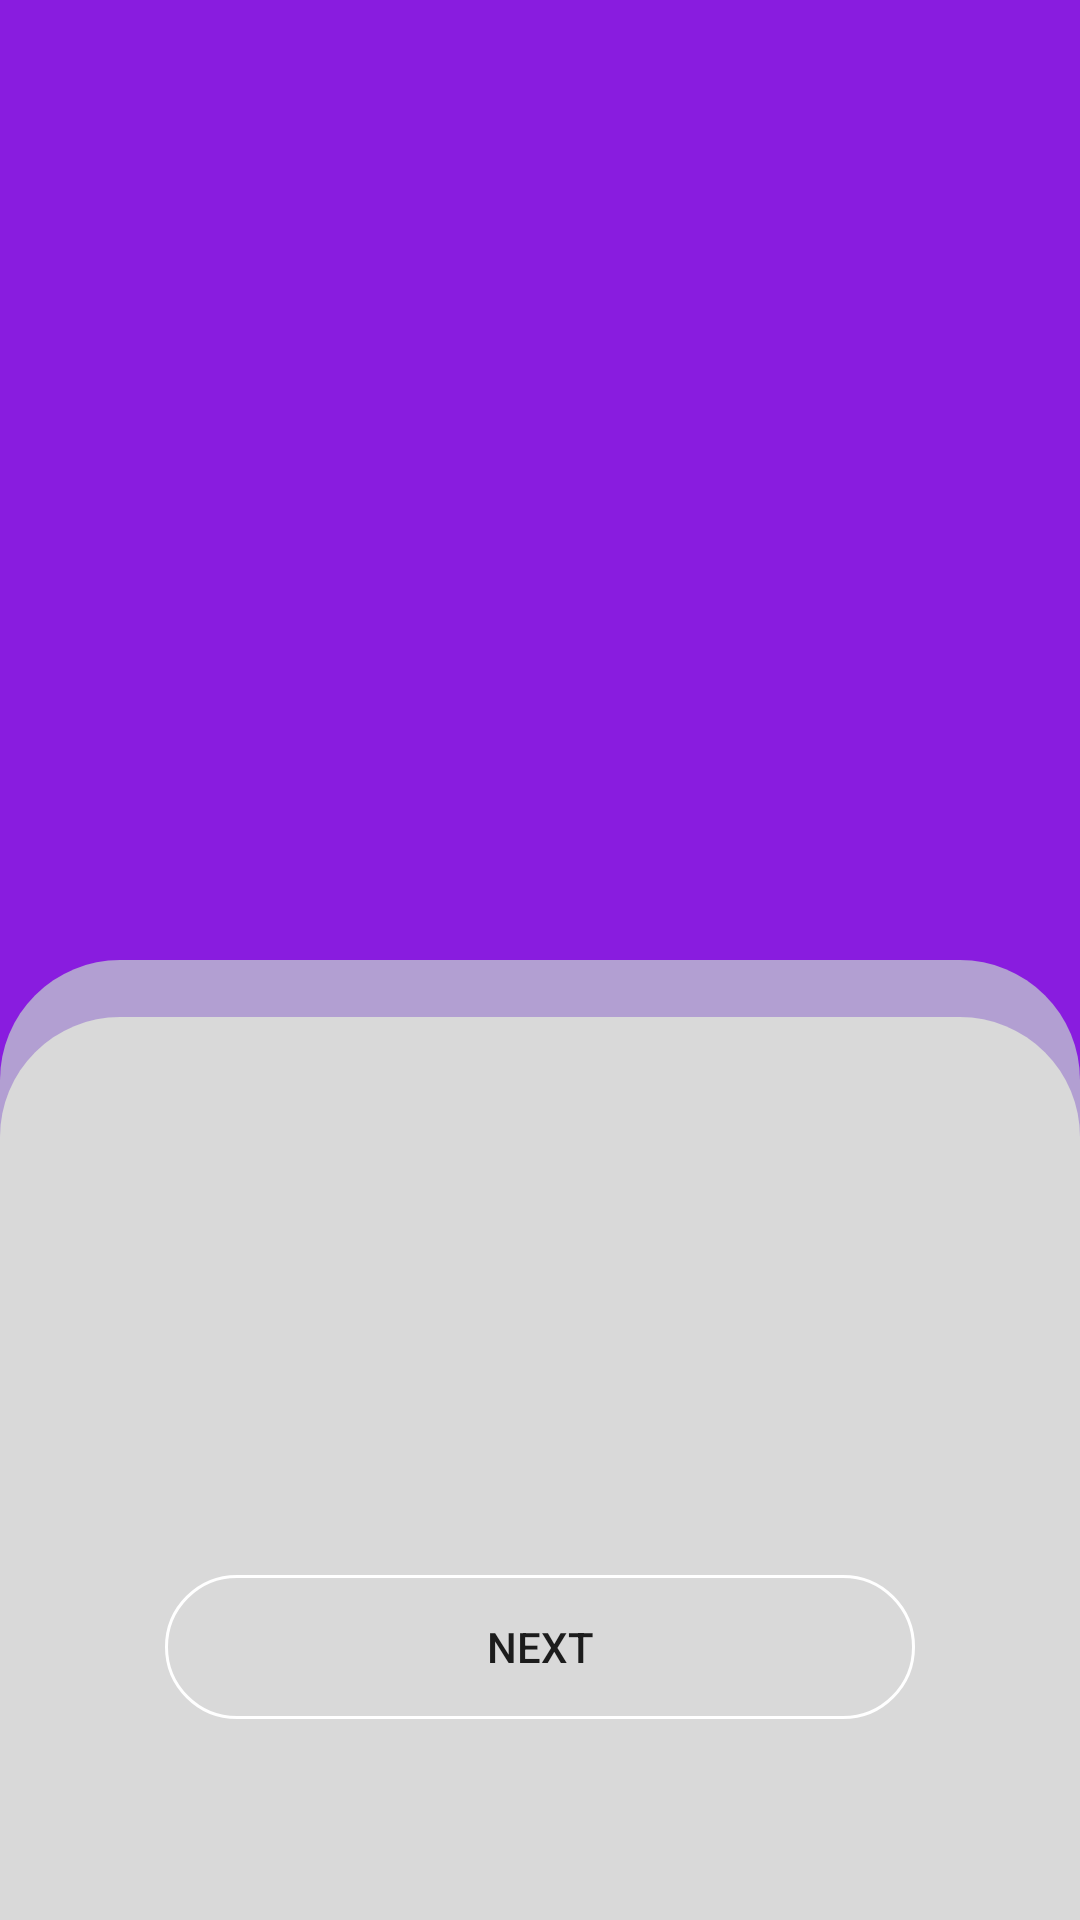

The Android layout XML behind this screen, and the referenced resources:
<!-- AndroidManifest.xml: application theme Theme.UTS_MCS_2540120345 -->
<!-- res/layout/activity_main.xml -->
<?xml version="1.0" encoding="utf-8"?>
<RelativeLayout xmlns:android="http://schemas.android.com/apk/res/android"
    xmlns:app="http://schemas.android.com/apk/res-auto"
    xmlns:tools="http://schemas.android.com/tools"
    android:layout_width="match_parent"
    android:layout_height="match_parent"
    tools:context=".MainActivity"
    android:background="@drawable/android_small___3">

    <Button
        android:layout_width="250dp"
        android:layout_height="wrap_content"
        android:id="@+id/Next"
        android:layout_centerHorizontal="true"
        android:layout_marginTop="525dp"
        android:text="Next"
        android:background="@drawable/button_color"
        />

</RelativeLayout>
<!-- resources referenced by this layout -->
<resources>
  <!-- drawable android_small___3 (drawable) -->
  <vector xmlns:android="http://schemas.android.com/apk/res/android"
      android:width="360dp"
      android:height="640dp"
      android:viewportWidth="360"
      android:viewportHeight="640">
    <group>
      <clip-path
          android:pathData="M0,0h360v640h-360z"/>
      <path
          android:pathData="M0,0h360v640h-360z"
          android:fillColor="#891CDF"/>
      <path
          android:pathData="M40,320L320,320A40,40 0,0 1,360 360L360,714A40,40 0,0 1,320 754L40,754A40,40 0,0 1,0 714L0,360A40,40 0,0 1,40 320z"
          android:fillColor="#B29FD2"/>
      <path
          android:pathData="M40,339L320,339A40,40 0,0 1,360 379L360,733A40,40 0,0 1,320 773L40,773A40,40 0,0 1,0 733L0,379A40,40 0,0 1,40 339z"
          android:fillColor="#D9D9D9"/>
    </group>
  </vector>
  <!-- drawable button_color (drawable) -->
  <?xml version="1.0" encoding="utf-8"?>
  <shape xmlns:android="http://schemas.android.com/apk/res/android">
      <stroke android:color="@color/white" android:width="1dp"/>
      <corners android:radius="25dp"/>
  </shape>
  <style name="Theme.UTS_MCS_2540120345" parent="Theme.MaterialComponents.DayNight.DarkActionBar">
          
          <item name="colorPrimary">@color/purple_500</item>
          <item name="colorPrimaryVariant">@color/purple_700</item>
          <item name="colorOnPrimary">@color/white</item>
          
          <item name="colorSecondary">@color/teal_200</item>
          <item name="colorSecondaryVariant">@color/teal_700</item>
          <item name="colorOnSecondary">@color/black</item>
          
          <item name="android:statusBarColor">?attr/colorPrimaryVariant</item>
          
      </style>
  <!-- not gathered from this repository: default colours our renderer supplied (Android Studio template values) -->
  <color name="purple_500">#FF6200EE</color>
  <color name="purple_700">#FF3700B3</color>
  <color name="teal_200">#FF03DAC5</color>
  <color name="teal_700">#FF018786</color>
  <color name="black">#FF000000</color>
  <color name="white">#FFFFFFFF</color>
</resources>
